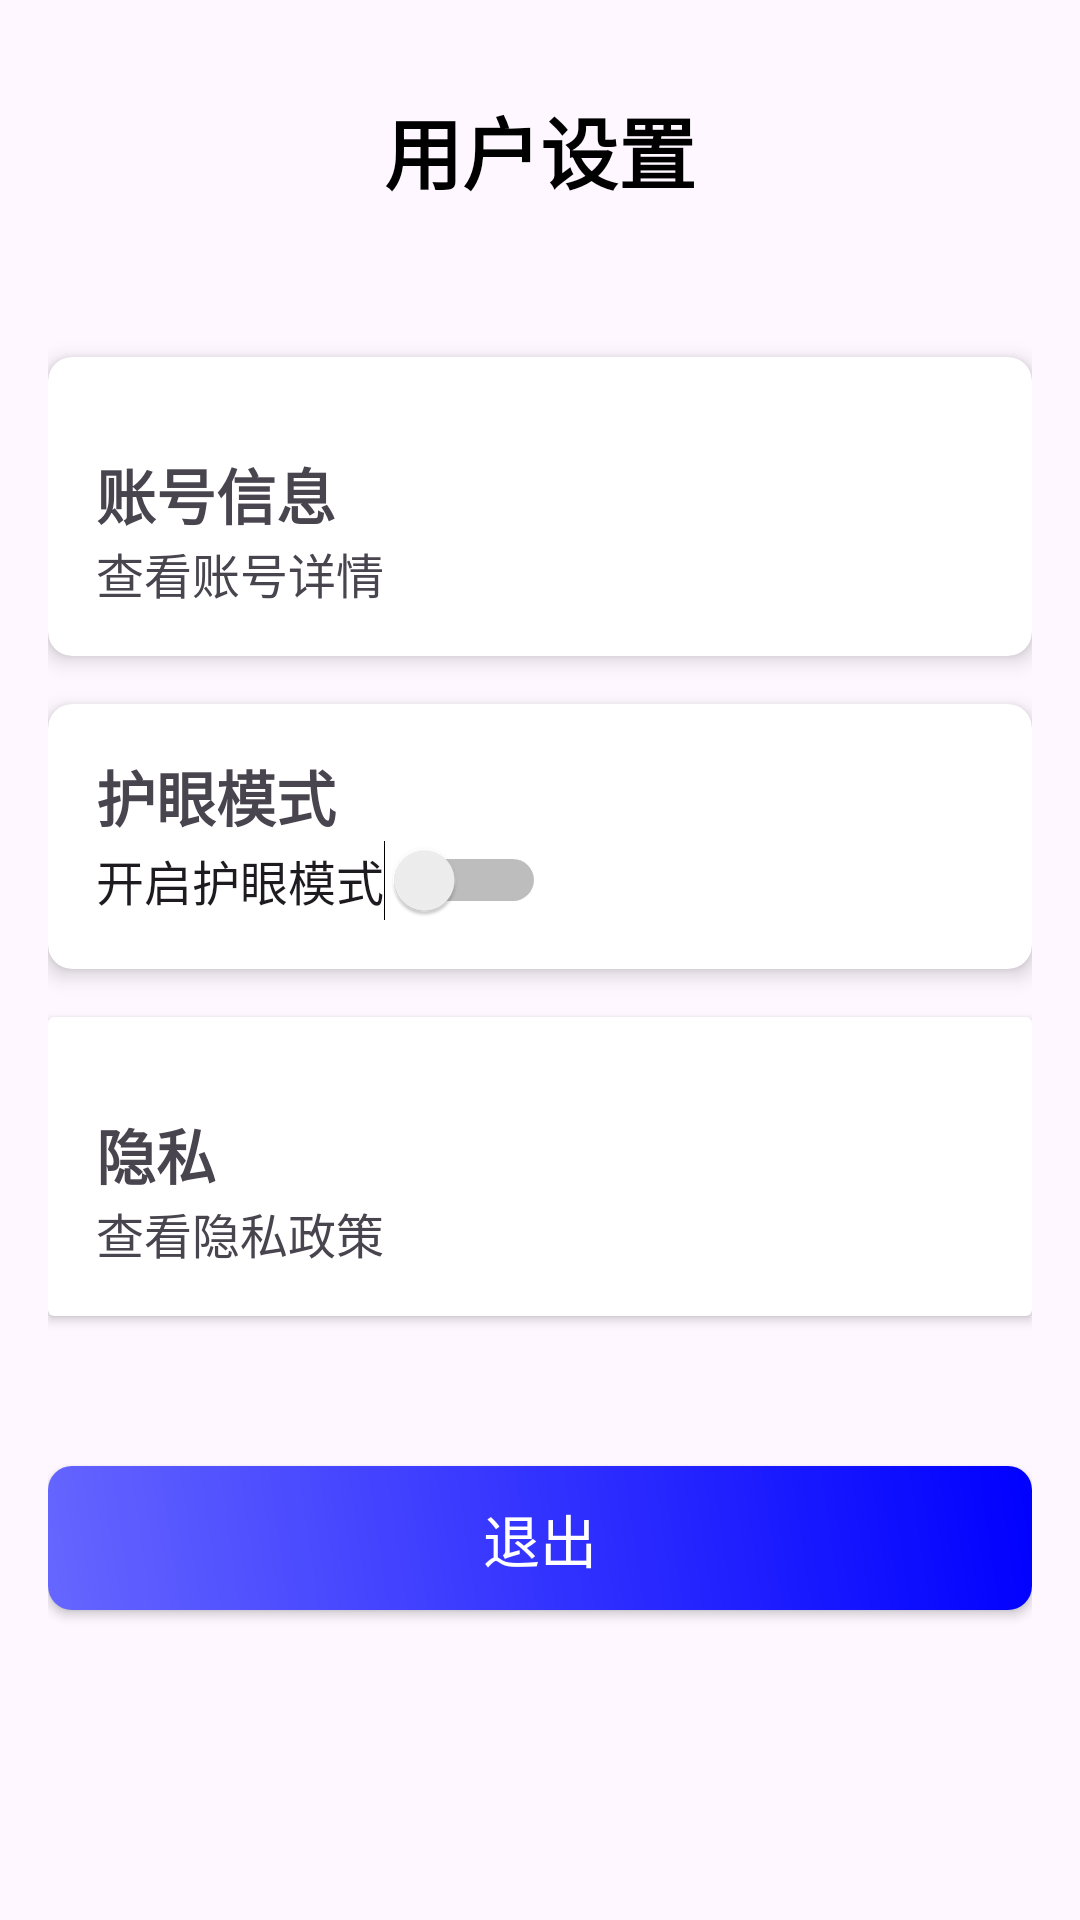

Here is an Android app screen rendered from its layout file. Give the layout XML and the strings, colors and styles it references.
<!-- AndroidManifest.xml: application theme Theme.Translation -->
<!-- res/layout/setting.xml -->
<?xml version="1.0" encoding="utf-8"?>
<androidx.constraintlayout.widget.ConstraintLayout xmlns:android="http://schemas.android.com/apk/res/android"
    xmlns:app="http://schemas.android.com/apk/res-auto"
    xmlns:tools="http://schemas.android.com/tools"
    android:layout_width="match_parent"
    android:layout_height="match_parent"
    android:padding="16dp">

    

    <TextView
        android:id="@+id/txt_title"
        android:layout_width="wrap_content"
        android:layout_height="wrap_content"
        android:text="用户设置"
        android:layout_marginTop="15dp"
        android:textSize="26sp"
        android:textColor="#000000"
        android:textStyle="bold"
        app:layout_constraintTop_toTopOf="parent"
        app:layout_constraintLeft_toLeftOf="parent"
        app:layout_constraintRight_toRightOf="parent" />

    
    <androidx.cardview.widget.CardView
        android:id="@+id/card_account"
        android:layout_width="match_parent"
        android:layout_height="wrap_content"
        android:layout_marginTop="50dp"
        app:cardCornerRadius="8dp"
        app:cardElevation="4dp"
        app:layout_constraintTop_toBottomOf="@id/txt_title">

        <LinearLayout
            android:layout_width="match_parent"
            android:layout_height="wrap_content"
            android:orientation="vertical"
            android:layout_marginTop="15dp"
            android:padding="16dp">

            <TextView
                android:layout_width="wrap_content"
                android:layout_height="wrap_content"
                android:text="账号信息"
                android:textSize="20sp"
                android:textStyle="bold" />

            
            <TextView
                android:id="@+id/txt_account_details"
                android:layout_width="wrap_content"
                android:layout_height="wrap_content"
                android:text="查看账号详情"
                android:textSize="16sp" />
        </LinearLayout>
    </androidx.cardview.widget.CardView>

    
    <androidx.cardview.widget.CardView
        android:id="@+id/card_notifications"
        android:layout_width="match_parent"
        android:layout_height="wrap_content"
        android:layout_marginTop="16dp"
        app:cardCornerRadius="8dp"
        app:cardElevation="4dp"
        app:layout_constraintTop_toBottomOf="@id/card_account">

        <LinearLayout
            android:layout_width="match_parent"
            android:layout_height="wrap_content"
            android:orientation="vertical"
            android:padding="16dp">

            <TextView
                android:layout_width="wrap_content"
                android:layout_height="wrap_content"
                android:text="护眼模式"
                android:textSize="20sp"
                android:textStyle="bold" />

            
            <Switch
                android:id="@+id/switch_notifications"
                android:layout_width="wrap_content"
                android:layout_height="wrap_content"
                android:text="开启护眼模式"
                android:textSize="16sp" />
        </LinearLayout>
    </androidx.cardview.widget.CardView>

    
    <androidx.cardview.widget.CardView
        android:id="@+id/card_privacy"
        android:layout_width="match_parent"
        android:layout_height="wrap_content"
        android:layout_marginTop="16dp"
        app:layout_constraintTop_toBottomOf="@id/card_notifications">

        <LinearLayout
            android:layout_width="match_parent"
            android:layout_height="wrap_content"
            android:orientation="vertical"
            android:layout_marginTop="15dp"
            android:padding="16dp">

            <TextView
                android:layout_width="wrap_content"
                android:layout_height="wrap_content"
                android:text="隐私"
                android:textSize="20sp"
                android:textStyle="bold" />

            
            <TextView
                android:id="@+id/txt_privacy_details"
                android:layout_width="wrap_content"
                android:layout_height="wrap_content"
                android:text="查看隐私政策"
                android:textSize="16sp" />
        </LinearLayout>
    </androidx.cardview.widget.CardView>

    
    <android.widget.Button
        android:id="@+id/btn_submit"
        android:layout_width="match_parent"
        android:layout_height="wrap_content"
        android:layout_marginTop="50dp"
        android:background="@drawable/button_background"
        android:text="退出"
        android:textSize="19sp"
        android:textColor="@color/white"
        app:layout_constraintTop_toBottomOf="@id/card_privacy" />



</androidx.constraintlayout.widget.ConstraintLayout>
<!-- resources referenced by this layout -->
<resources>
  <color name="white">#FFFFFFFF</color>
  <!-- drawable button_background (drawable) -->
  <?xml version="1.0" encoding="utf-8"?>
  <shape xmlns:android="http://schemas.android.com/apk/res/android">
      <gradient
          android:angle="45"
          android:centerColor="#3333FF"
          android:endColor="#0000FF"
          android:startColor="#6666FF"
          android:type="linear" />
      <corners
          android:radius="8dp" />
      
      <size
          android:width="300dp"
          android:height="48dp" />
  </shape>
  <style name="Theme.Translation" parent="Base.Theme.Translation" />
  <style name="Base.Theme.Translation" parent="Theme.Material3.DayNight.NoActionBar">
          
          
  
          
      </style>
</resources>
